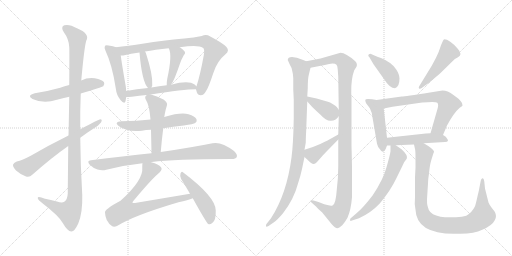
t = 0.00 s
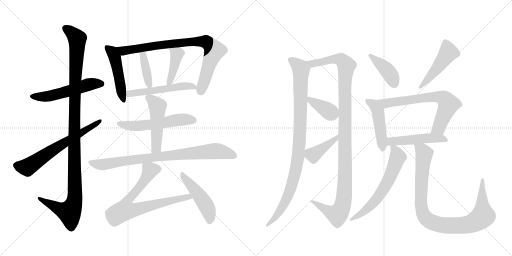
t = 3.66 s
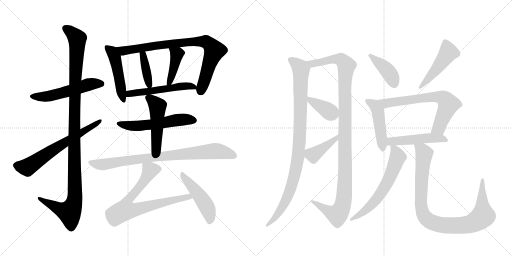
t = 7.32 s
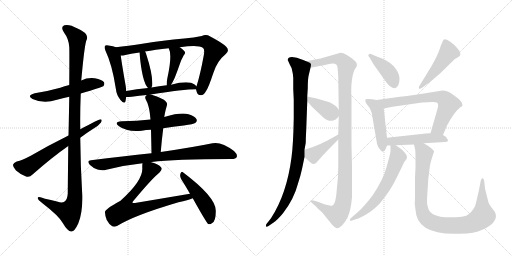
t = 10.98 s
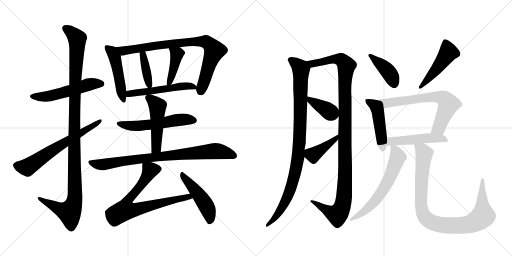
t = 14.64 s
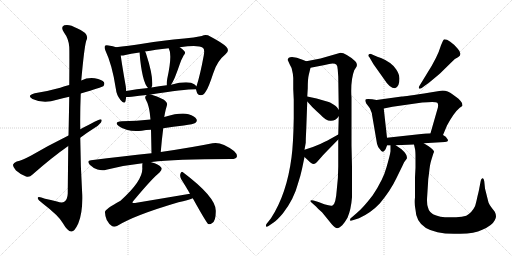
t = 18.30 s

The animated SVG that drew these frames (rendered in a browser with its animation timeline set to each time). Animation: 24 CSS @keyframes rules; one cycle of 18.30 s.

<svg version="1.1" viewBox="0 0 2048 1024" xmlns="http://www.w3.org/2000/svg">
  <g stroke="lightgray" stroke-dasharray="1,1" stroke-width="1" transform="scale(4, 4)">
    <line x1="0" y1="0" x2="256" y2="256"></line>
    <line x1="256" y1="0" x2="0" y2="256"></line>
    <line x1="128" y1="0" x2="128" y2="256"></line>
    <line x1="0" y1="128" x2="256" y2="128"></line>
    <line x1="256" y1="0" x2="512" y2="256"></line>
    <line x1="512" y1="0" x2="256" y2="256"></line>
    <line x1="384" y1="0" x2="384" y2="256"></line>
    <line x1="256" y1="128" x2="512" y2="128"></line>
  </g>
<g transform="scale(1, -1) translate(0, -850)">
   <style type="text/css">
    @keyframes keyframes0 {
      from {
       stroke: black;
       stroke-dashoffset: 537;
       stroke-width: 128;
       }
       64% {
       animation-timing-function: step-end;
       stroke: black;
       stroke-dashoffset: 0;
       stroke-width: 128;
       }
       to {
       stroke: black;
       stroke-width: 1024;
       }
       }
       #make-me-a-hanzi-animation-0 {
         animation: keyframes0 0.687012s both;
         animation-delay: 0.000000s;
         animation-timing-function: linear;
       }
    @keyframes keyframes1 {
      from {
       stroke: black;
       stroke-dashoffset: 1148;
       stroke-width: 128;
       }
       79% {
       animation-timing-function: step-end;
       stroke: black;
       stroke-dashoffset: 0;
       stroke-width: 128;
       }
       to {
       stroke: black;
       stroke-width: 1024;
       }
       }
       #make-me-a-hanzi-animation-1 {
         animation: keyframes1 1.184245s both;
         animation-delay: 0.687012s;
         animation-timing-function: linear;
       }
    @keyframes keyframes2 {
      from {
       stroke: black;
       stroke-dashoffset: 650;
       stroke-width: 128;
       }
       68% {
       animation-timing-function: step-end;
       stroke: black;
       stroke-dashoffset: 0;
       stroke-width: 128;
       }
       to {
       stroke: black;
       stroke-width: 1024;
       }
       }
       #make-me-a-hanzi-animation-2 {
         animation: keyframes2 0.778971s both;
         animation-delay: 1.871257s;
         animation-timing-function: linear;
       }
    @keyframes keyframes3 {
      from {
       stroke: black;
       stroke-dashoffset: 483;
       stroke-width: 128;
       }
       61% {
       animation-timing-function: step-end;
       stroke: black;
       stroke-dashoffset: 0;
       stroke-width: 128;
       }
       to {
       stroke: black;
       stroke-width: 1024;
       }
       }
       #make-me-a-hanzi-animation-3 {
         animation: keyframes3 0.643066s both;
         animation-delay: 2.650228s;
         animation-timing-function: linear;
       }
    @keyframes keyframes4 {
      from {
       stroke: black;
       stroke-dashoffset: 834;
       stroke-width: 128;
       }
       73% {
       animation-timing-function: step-end;
       stroke: black;
       stroke-dashoffset: 0;
       stroke-width: 128;
       }
       to {
       stroke: black;
       stroke-width: 1024;
       }
       }
       #make-me-a-hanzi-animation-4 {
         animation: keyframes4 0.928711s both;
         animation-delay: 3.293294s;
         animation-timing-function: linear;
       }
    @keyframes keyframes5 {
      from {
       stroke: black;
       stroke-dashoffset: 389;
       stroke-width: 128;
       }
       56% {
       animation-timing-function: step-end;
       stroke: black;
       stroke-dashoffset: 0;
       stroke-width: 128;
       }
       to {
       stroke: black;
       stroke-width: 1024;
       }
       }
       #make-me-a-hanzi-animation-5 {
         animation: keyframes5 0.566569s both;
         animation-delay: 4.222005s;
         animation-timing-function: linear;
       }
    @keyframes keyframes6 {
      from {
       stroke: black;
       stroke-dashoffset: 414;
       stroke-width: 128;
       }
       57% {
       animation-timing-function: step-end;
       stroke: black;
       stroke-dashoffset: 0;
       stroke-width: 128;
       }
       to {
       stroke: black;
       stroke-width: 1024;
       }
       }
       #make-me-a-hanzi-animation-6 {
         animation: keyframes6 0.586914s both;
         animation-delay: 4.788574s;
         animation-timing-function: linear;
       }
    @keyframes keyframes7 {
      from {
       stroke: black;
       stroke-dashoffset: 532;
       stroke-width: 128;
       }
       63% {
       animation-timing-function: step-end;
       stroke: black;
       stroke-dashoffset: 0;
       stroke-width: 128;
       }
       to {
       stroke: black;
       stroke-width: 1024;
       }
       }
       #make-me-a-hanzi-animation-7 {
         animation: keyframes7 0.682943s both;
         animation-delay: 5.375488s;
         animation-timing-function: linear;
       }
    @keyframes keyframes8 {
      from {
       stroke: black;
       stroke-dashoffset: 553;
       stroke-width: 128;
       }
       64% {
       animation-timing-function: step-end;
       stroke: black;
       stroke-dashoffset: 0;
       stroke-width: 128;
       }
       to {
       stroke: black;
       stroke-width: 1024;
       }
       }
       #make-me-a-hanzi-animation-8 {
         animation: keyframes8 0.700033s both;
         animation-delay: 6.058431s;
         animation-timing-function: linear;
       }
    @keyframes keyframes9 {
      from {
       stroke: black;
       stroke-dashoffset: 495;
       stroke-width: 128;
       }
       62% {
       animation-timing-function: step-end;
       stroke: black;
       stroke-dashoffset: 0;
       stroke-width: 128;
       }
       to {
       stroke: black;
       stroke-width: 1024;
       }
       }
       #make-me-a-hanzi-animation-9 {
         animation: keyframes9 0.652832s both;
         animation-delay: 6.758464s;
         animation-timing-function: linear;
       }
    @keyframes keyframes10 {
      from {
       stroke: black;
       stroke-dashoffset: 838;
       stroke-width: 128;
       }
       73% {
       animation-timing-function: step-end;
       stroke: black;
       stroke-dashoffset: 0;
       stroke-width: 128;
       }
       to {
       stroke: black;
       stroke-width: 1024;
       }
       }
       #make-me-a-hanzi-animation-10 {
         animation: keyframes10 0.931966s both;
         animation-delay: 7.411296s;
         animation-timing-function: linear;
       }
    @keyframes keyframes11 {
      from {
       stroke: black;
       stroke-dashoffset: 753;
       stroke-width: 128;
       }
       71% {
       animation-timing-function: step-end;
       stroke: black;
       stroke-dashoffset: 0;
       stroke-width: 128;
       }
       to {
       stroke: black;
       stroke-width: 1024;
       }
       }
       #make-me-a-hanzi-animation-11 {
         animation: keyframes11 0.862793s both;
         animation-delay: 8.343262s;
         animation-timing-function: linear;
       }
    @keyframes keyframes12 {
      from {
       stroke: black;
       stroke-dashoffset: 479;
       stroke-width: 128;
       }
       61% {
       animation-timing-function: step-end;
       stroke: black;
       stroke-dashoffset: 0;
       stroke-width: 128;
       }
       to {
       stroke: black;
       stroke-width: 1024;
       }
       }
       #make-me-a-hanzi-animation-12 {
         animation: keyframes12 0.639811s both;
         animation-delay: 9.206055s;
         animation-timing-function: linear;
       }
    @keyframes keyframes13 {
      from {
       stroke: black;
       stroke-dashoffset: 967;
       stroke-width: 128;
       }
       76% {
       animation-timing-function: step-end;
       stroke: black;
       stroke-dashoffset: 0;
       stroke-width: 128;
       }
       to {
       stroke: black;
       stroke-width: 1024;
       }
       }
       #make-me-a-hanzi-animation-13 {
         animation: keyframes13 1.036947s both;
         animation-delay: 9.845866s;
         animation-timing-function: linear;
       }
    @keyframes keyframes14 {
      from {
       stroke: black;
       stroke-dashoffset: 1140;
       stroke-width: 128;
       }
       79% {
       animation-timing-function: step-end;
       stroke: black;
       stroke-dashoffset: 0;
       stroke-width: 128;
       }
       to {
       stroke: black;
       stroke-width: 1024;
       }
       }
       #make-me-a-hanzi-animation-14 {
         animation: keyframes14 1.177734s both;
         animation-delay: 10.882812s;
         animation-timing-function: linear;
       }
    @keyframes keyframes15 {
      from {
       stroke: black;
       stroke-dashoffset: 379;
       stroke-width: 128;
       }
       55% {
       animation-timing-function: step-end;
       stroke: black;
       stroke-dashoffset: 0;
       stroke-width: 128;
       }
       to {
       stroke: black;
       stroke-width: 1024;
       }
       }
       #make-me-a-hanzi-animation-15 {
         animation: keyframes15 0.558431s both;
         animation-delay: 12.060547s;
         animation-timing-function: linear;
       }
    @keyframes keyframes16 {
      from {
       stroke: black;
       stroke-dashoffset: 410;
       stroke-width: 128;
       }
       57% {
       animation-timing-function: step-end;
       stroke: black;
       stroke-dashoffset: 0;
       stroke-width: 128;
       }
       to {
       stroke: black;
       stroke-width: 1024;
       }
       }
       #make-me-a-hanzi-animation-16 {
         animation: keyframes16 0.583659s both;
         animation-delay: 12.618978s;
         animation-timing-function: linear;
       }
    @keyframes keyframes17 {
      from {
       stroke: black;
       stroke-dashoffset: 412;
       stroke-width: 128;
       }
       57% {
       animation-timing-function: step-end;
       stroke: black;
       stroke-dashoffset: 0;
       stroke-width: 128;
       }
       to {
       stroke: black;
       stroke-width: 1024;
       }
       }
       #make-me-a-hanzi-animation-17 {
         animation: keyframes17 0.585286s both;
         animation-delay: 13.202637s;
         animation-timing-function: linear;
       }
    @keyframes keyframes18 {
      from {
       stroke: black;
       stroke-dashoffset: 482;
       stroke-width: 128;
       }
       61% {
       animation-timing-function: step-end;
       stroke: black;
       stroke-dashoffset: 0;
       stroke-width: 128;
       }
       to {
       stroke: black;
       stroke-width: 1024;
       }
       }
       #make-me-a-hanzi-animation-18 {
         animation: keyframes18 0.642253s both;
         animation-delay: 13.787923s;
         animation-timing-function: linear;
       }
    @keyframes keyframes19 {
      from {
       stroke: black;
       stroke-dashoffset: 468;
       stroke-width: 128;
       }
       60% {
       animation-timing-function: step-end;
       stroke: black;
       stroke-dashoffset: 0;
       stroke-width: 128;
       }
       to {
       stroke: black;
       stroke-width: 1024;
       }
       }
       #make-me-a-hanzi-animation-19 {
         animation: keyframes19 0.630859s both;
         animation-delay: 14.430176s;
         animation-timing-function: linear;
       }
    @keyframes keyframes20 {
      from {
       stroke: black;
       stroke-dashoffset: 684;
       stroke-width: 128;
       }
       69% {
       animation-timing-function: step-end;
       stroke: black;
       stroke-dashoffset: 0;
       stroke-width: 128;
       }
       to {
       stroke: black;
       stroke-width: 1024;
       }
       }
       #make-me-a-hanzi-animation-20 {
         animation: keyframes20 0.806641s both;
         animation-delay: 15.061035s;
         animation-timing-function: linear;
       }
    @keyframes keyframes21 {
      from {
       stroke: black;
       stroke-dashoffset: 490;
       stroke-width: 128;
       }
       61% {
       animation-timing-function: step-end;
       stroke: black;
       stroke-dashoffset: 0;
       stroke-width: 128;
       }
       to {
       stroke: black;
       stroke-width: 1024;
       }
       }
       #make-me-a-hanzi-animation-21 {
         animation: keyframes21 0.648763s both;
         animation-delay: 15.867676s;
         animation-timing-function: linear;
       }
    @keyframes keyframes22 {
      from {
       stroke: black;
       stroke-dashoffset: 622;
       stroke-width: 128;
       }
       67% {
       animation-timing-function: step-end;
       stroke: black;
       stroke-dashoffset: 0;
       stroke-width: 128;
       }
       to {
       stroke: black;
       stroke-width: 1024;
       }
       }
       #make-me-a-hanzi-animation-22 {
         animation: keyframes22 0.756185s both;
         animation-delay: 16.516439s;
         animation-timing-function: linear;
       }
    @keyframes keyframes23 {
      from {
       stroke: black;
       stroke-dashoffset: 955;
       stroke-width: 128;
       }
       76% {
       animation-timing-function: step-end;
       stroke: black;
       stroke-dashoffset: 0;
       stroke-width: 128;
       }
       to {
       stroke: black;
       stroke-width: 1024;
       }
       }
       #make-me-a-hanzi-animation-23 {
         animation: keyframes23 1.027181s both;
         animation-delay: 17.272624s;
         animation-timing-function: linear;
       }
</style>
<path d="M 323 476 Q 408 501 413 505 Q 420 512 416 521 Q 409 531 379 537 Q 351 541 325 528 L 277 510 Q 258 506 241 499 Q 195 486 139 477 Q 105 468 130 454 Q 175 433 228 451 Q 250 458 277 463 L 323 476 Z" fill="lightgray"></path> 
<path d="M 273 266 Q 272 181 271 76 Q 270 52 257 43 Q 248 37 228 44 Q 203 50 180 55 Q 149 67 151 57 Q 152 50 171 36 Q 235 -13 251 -42 Q 270 -75 285 -76 Q 298 -77 313 -44 Q 331 -1 329 70 Q 322 185 321 299 L 321 333 Q 320 405 323 476 L 325 528 Q 337 661 345 687 Q 361 715 308 737 Q 277 755 257 749 Q 241 742 256 720 Q 275 695 277 662 Q 278 646 277 510 L 277 463 Q 276 397 274 308 L 273 266 Z" fill="lightgray"></path> 
<path d="M 321 299 Q 346 318 373 335 Q 394 347 404 360 Q 411 373 401 373 Q 395 373 321 333 L 274 308 Q 193 268 123 227 Q 89 209 67 204 Q 54 198 52 191 Q 51 182 64 168 Q 82 152 104 144 Q 119 140 129 151 Q 207 220 273 266 L 321 299 Z" fill="lightgray"></path> 
<path d="M 464 661 Q 454 665 434 668 Q 424 671 420 667 Q 416 661 422 647 Q 449 590 463 497 Q 466 469 482 450 Q 498 431 502 445 Q 503 452 505 462 L 505 486 Q 504 495 503 505 Q 487 596 483 628 C 479 656 479 656 464 661 Z" fill="lightgray"></path> 
<path d="M 784 493 Q 785 489 787 482 Q 791 469 803 469 Q 816 470 823 484 Q 833 496 853 557 Q 868 606 902 633 Q 920 648 905 663 Q 889 679 841 704 Q 825 714 807 706 Q 776 700 737 696 Q 650 689 576 676 Q 509 666 464 661 C 434 658 453 624 483 628 Q 490 627 497 629 Q 522 636 558 640 L 580 644 Q 620 651 675 657 L 719 661 Q 794 671 811 659 Q 820 655 815 628 Q 800 547 786 505 L 784 493 Z" fill="lightgray"></path> 
<path d="M 558 640 Q 568 522 592 498 C 602 487 602 487 606 500 Q 607 504 609 508 Q 612 551 584 636 Q 583 640 580 644 C 564 670 555 670 558 640 Z" fill="lightgray"></path> 
<path d="M 675 657 Q 690 630 669 535 Q 666 519 667 509 C 668 487 668 487 684 511 Q 691 521 699 539 Q 709 564 720 596 Q 724 609 735 629 Q 745 639 736 647 Q 730 654 719 661 C 694 678 663 684 675 657 Z" fill="lightgray"></path> 
<path d="M 603 472 Q 735 493 784 493 C 797 493 797 493 786 505 Q 779 515 764 519 Q 734 525 684 511 L 667 509 Q 636 505 606 500 L 592 498 Q 546 495 505 486 C 476 480 475 461 505 462 Q 514 462 527 463 Q 557 467 587 470 L 603 472 Z" fill="lightgray"></path> 
<path d="M 653 337 Q 693 344 735 348 Q 775 354 781 358 Q 790 365 786 373 Q 780 385 754 393 Q 724 402 657 382 L 602 372 Q 548 365 487 365 Q 453 362 476 345 Q 509 321 567 327 Q 583 331 604 331 L 653 337 Z" fill="lightgray"></path> 
<path d="M 643 242 Q 647 291 653 337 L 657 382 Q 660 400 663 412 Q 666 422 668 430 Q 671 440 654 452 Q 627 467 603 472 C 591 475 591 475 587 470 L 584 467 Q 577 461 585 448 Q 597 430 602 372 L 604 331 Q 605 288 606 237 C 607 207 641 212 643 242 Z" fill="lightgray"></path> 
<path d="M 605 201 Q 605 202 607 202 Q 697 214 923 214 Q 942 213 947 222 Q 951 232 936 246 Q 885 285 850 277 Q 772 261 643 242 L 606 237 Q 494 225 364 209 Q 345 208 359 191 Q 372 178 390 172 Q 409 166 425 171 Q 494 189 570 197 L 605 201 Z" fill="lightgray"></path> 
<path d="M 760 75 L 540 38 Q 533 37 530 39 Q 529 42 534 47 Q 610 138 638 160 Q 651 173 644 181 Q 635 193 605 201 C 576 210 571 212 570 197 Q 569 193 569 181 Q 575 130 482 47 Q 416 11 420 0 Q 420 -12 427 -30 Q 437 -49 449 -55 Q 456 -59 468 -54 Q 537 -11 714 41 Q 753 50 771 57 C 799 67 790 80 760 75 Z" fill="lightgray"></path> 
<path d="M 771 57 Q 826 -42 833 -46 Q 840 -49 849 -42 Q 864 -33 863 8 Q 863 62 733 160 Q 726 167 722 156 Q 718 146 725 133 Q 741 108 760 75 L 771 57 Z" fill="lightgray"></path> 
<path d="M 1151 610 L 1159 592 Q 1168 578 1169 566 Q 1172 556 1173 538 L 1173 493 L 1175 451 L 1175 377 Q 1173 270 1166 220 Q 1147 74 1084 -23 L 1065 -47 L 1064 -52 Q 1063 -61 1074 -54 L 1096 -39 Q 1111 -28 1132 -3 Q 1176 54 1192 116 Q 1203 150 1208 174 L 1218 222 L 1218 251 L 1223 279 Q 1223 293 1225 334 L 1229 444 L 1229 464 L 1231 496 Q 1231 535 1235 550 L 1242 579 C 1246 597 1246 597 1225 605 L 1210 611 Q 1186 621 1168 622 Q 1151 622 1151 610 Z" fill="lightgray"></path> 
<path d="M 1353 292 L 1353 185 Q 1353 136 1347 90 Q 1343 32 1330 28 Q 1323 25 1297 33 L 1274 42 L 1254 48 Q 1242 51 1242 47 Q 1242 43 1246 40 L 1264 24 Q 1273 13 1288 1 L 1327 -47 Q 1341 -63 1349 -63 Q 1356 -63 1369 -51 Q 1379 -40 1390 -21 Q 1404 11 1408 61 L 1408 183 L 1406 268 L 1406 461 Q 1405 469 1405 479 Q 1404 535 1417 569 L 1426 583 Q 1431 595 1421 605 Q 1383 639 1362 639 L 1282 616 L 1225 605 C 1196 599 1213 573 1242 579 L 1299 590 Q 1336 602 1346 591 Q 1350 587 1351 571 L 1353 543 L 1355 411 L 1355 385 L 1353 312 L 1353 292 Z" fill="lightgray"></path> 
<path d="M 1229 444 L 1249 422 Q 1266 405 1282 391 Q 1303 367 1322 367 Q 1342 366 1355 385 C 1365 398 1365 398 1355 411 L 1347 422 Q 1343 427 1332 433 Q 1324 440 1301 446 Q 1268 458 1229 464 C 1208 467 1209 466 1229 444 Z" fill="lightgray"></path> 
<path d="M 1218 222 L 1231 210 Q 1246 194 1254 194 Q 1263 194 1276 211 Q 1289 227 1310 248 L 1353 292 C 1374 313 1379 327 1353 312 L 1328 298 Q 1316 291 1281 274 Q 1245 258 1218 251 C 1194 244 1196 242 1218 222 Z" fill="lightgray"></path> 
<path d="M 1477 622 L 1494 593 L 1538 531 Q 1559 497 1580 497 Q 1598 503 1598 536 Q 1598 552 1585 572 Q 1568 600 1524 618 Q 1512 622 1500 627 L 1482 635 Q 1473 635 1473 627 Q 1473 625 1477 622 Z" fill="lightgray"></path> 
<path d="M 1687 498 L 1699 507 Q 1712 515 1760 556 L 1810 605 Q 1818 615 1832 621 Q 1852 632 1831 655 Q 1798 693 1777 693 Q 1775 693 1771 685 L 1764 669 Q 1750 621 1708 556 L 1678 507 Q 1675 503 1675 499 Q 1675 495 1679 495 Q 1683 495 1687 498 Z" fill="lightgray"></path> 
<path d="M 1506 450 L 1489 453 Q 1461 457 1461 450 Q 1461 443 1465 436 L 1475 423 Q 1481 416 1483 408 Q 1487 402 1489 386 L 1508 275 Q 1511 262 1519 254 Q 1531 234 1540 250 Q 1543 253 1548 268 L 1548 299 L 1535 416 C 1532 445 1532 445 1506 450 Z" fill="lightgray"></path> 
<path d="M 1772 310 L 1788 348 Q 1816 400 1839 419 Q 1848 425 1850 427 Q 1850 430 1848 438 Q 1844 445 1834 455 L 1811 472 Q 1784 493 1757 486 L 1720 480 Q 1619 464 1607 464 L 1506 450 C 1476 446 1506 410 1535 416 L 1570 423 L 1689 440 Q 1743 445 1749 439 Q 1756 432 1749 411 L 1722 317 C 1714 288 1760 282 1772 310 Z" fill="lightgray"></path> 
<path d="M 1548 268 L 1562 268 L 1583 269 L 1656 272 L 1695 277 L 1780 282 Q 1799 283 1788 296 Q 1786 303 1772 310 L 1722 317 L 1703 316 L 1548 299 C 1518 296 1518 268 1548 268 Z" fill="lightgray"></path> 
<path d="M 1562 268 L 1562 245 Q 1560 229 1546 181 Q 1533 132 1491 69 Q 1452 18 1426 -3 L 1404 -22 Q 1400 -24 1400 -31 Q 1399 -35 1411 -31 L 1436 -23 Q 1483 -2 1519 36 Q 1563 89 1585 136 L 1609 185 Q 1616 204 1627 215 Q 1632 230 1606 253 L 1583 269 C 1562 284 1562 284 1562 268 Z" fill="lightgray"></path> 
<path d="M 1656 272 L 1660 254 Q 1662 246 1662 219 L 1662 179 L 1660 141 L 1660 61 Q 1657 36 1662 11 Q 1666 -85 1816 -85 L 1828 -85 Q 1895 -87 1929 -69 Q 1969 -52 1979 -31 Q 1989 -16 1979 3 L 1966 20 Q 1959 28 1954 40 L 1940 96 L 1937 125 Q 1935 137 1931 137 Q 1925 138 1923 127 L 1917 96 Q 1917 93 1910 65 Q 1904 37 1900 25 Q 1888 0 1865 -13 Q 1850 -18 1824 -19 L 1780 -19 Q 1761 -18 1745 -12 Q 1716 -3 1712 20 Q 1706 34 1709 69 L 1712 116 Q 1712 132 1716 156 Q 1719 190 1725 209 L 1733 235 Q 1736 241 1736 245 Q 1731 256 1695 277 C 1670 293 1650 301 1656 272 Z" fill="lightgray"></path> 
      <clipPath id="make-me-a-hanzi-clip-0">
      <path d="M 323 476 Q 408 501 413 505 Q 420 512 416 521 Q 409 531 379 537 Q 351 541 325 528 L 277 510 Q 258 506 241 499 Q 195 486 139 477 Q 105 468 130 454 Q 175 433 228 451 Q 250 458 277 463 L 323 476 Z" fill="lightgray"></path>
      </clipPath>
      <path clip-path="url(#make-me-a-hanzi-clip-0)" d="M 132 466 L 202 466 L 360 513 L 406 514 " fill="none" id="make-me-a-hanzi-animation-0" stroke-dasharray="409 818" stroke-linecap="round"></path>

      <clipPath id="make-me-a-hanzi-clip-1">
      <path d="M 273 266 Q 272 181 271 76 Q 270 52 257 43 Q 248 37 228 44 Q 203 50 180 55 Q 149 67 151 57 Q 152 50 171 36 Q 235 -13 251 -42 Q 270 -75 285 -76 Q 298 -77 313 -44 Q 331 -1 329 70 Q 322 185 321 299 L 321 333 Q 320 405 323 476 L 325 528 Q 337 661 345 687 Q 361 715 308 737 Q 277 755 257 749 Q 241 742 256 720 Q 275 695 277 662 Q 278 646 277 510 L 277 463 Q 276 397 274 308 L 273 266 Z" fill="lightgray"></path>
      </clipPath>
      <path clip-path="url(#make-me-a-hanzi-clip-1)" d="M 264 735 L 289 718 L 309 694 L 297 367 L 300 61 L 294 31 L 278 1 L 242 12 L 157 55 " fill="none" id="make-me-a-hanzi-animation-1" stroke-dasharray="1020 2040" stroke-linecap="round"></path>

      <clipPath id="make-me-a-hanzi-clip-2">
      <path d="M 321 299 Q 346 318 373 335 Q 394 347 404 360 Q 411 373 401 373 Q 395 373 321 333 L 274 308 Q 193 268 123 227 Q 89 209 67 204 Q 54 198 52 191 Q 51 182 64 168 Q 82 152 104 144 Q 119 140 129 151 Q 207 220 273 266 L 321 299 Z" fill="lightgray"></path>
      </clipPath>
      <path clip-path="url(#make-me-a-hanzi-clip-2)" d="M 63 188 L 109 181 L 333 323 L 337 331 L 401 366 " fill="none" id="make-me-a-hanzi-animation-2" stroke-dasharray="522 1044" stroke-linecap="round"></path>

      <clipPath id="make-me-a-hanzi-clip-3">
      <path d="M 464 661 Q 454 665 434 668 Q 424 671 420 667 Q 416 661 422 647 Q 449 590 463 497 Q 466 469 482 450 Q 498 431 502 445 Q 503 452 505 462 L 505 486 Q 504 495 503 505 Q 487 596 483 628 C 479 656 479 656 464 661 Z" fill="lightgray"></path>
      </clipPath>
      <path clip-path="url(#make-me-a-hanzi-clip-3)" d="M 427 661 L 449 642 L 459 620 L 492 449 " fill="none" id="make-me-a-hanzi-animation-3" stroke-dasharray="355 710" stroke-linecap="round"></path>

      <clipPath id="make-me-a-hanzi-clip-4">
      <path d="M 784 493 Q 785 489 787 482 Q 791 469 803 469 Q 816 470 823 484 Q 833 496 853 557 Q 868 606 902 633 Q 920 648 905 663 Q 889 679 841 704 Q 825 714 807 706 Q 776 700 737 696 Q 650 689 576 676 Q 509 666 464 661 C 434 658 453 624 483 628 Q 490 627 497 629 Q 522 636 558 640 L 580 644 Q 620 651 675 657 L 719 661 Q 794 671 811 659 Q 820 655 815 628 Q 800 547 786 505 L 784 493 Z" fill="lightgray"></path>
      </clipPath>
      <path clip-path="url(#make-me-a-hanzi-clip-4)" d="M 470 657 L 499 647 L 670 674 L 776 684 L 825 682 L 850 661 L 857 645 L 803 485 " fill="none" id="make-me-a-hanzi-animation-4" stroke-dasharray="706 1412" stroke-linecap="round"></path>

      <clipPath id="make-me-a-hanzi-clip-5">
      <path d="M 558 640 Q 568 522 592 498 C 602 487 602 487 606 500 Q 607 504 609 508 Q 612 551 584 636 Q 583 640 580 644 C 564 670 555 670 558 640 Z" fill="lightgray"></path>
      </clipPath>
      <path clip-path="url(#make-me-a-hanzi-clip-5)" d="M 576 637 L 575 609 L 598 507 " fill="none" id="make-me-a-hanzi-animation-5" stroke-dasharray="261 522" stroke-linecap="round"></path>

      <clipPath id="make-me-a-hanzi-clip-6">
      <path d="M 675 657 Q 690 630 669 535 Q 666 519 667 509 C 668 487 668 487 684 511 Q 691 521 699 539 Q 709 564 720 596 Q 724 609 735 629 Q 745 639 736 647 Q 730 654 719 661 C 694 678 663 684 675 657 Z" fill="lightgray"></path>
      </clipPath>
      <path clip-path="url(#make-me-a-hanzi-clip-6)" d="M 683 656 L 707 633 L 684 536 L 671 515 " fill="none" id="make-me-a-hanzi-animation-6" stroke-dasharray="286 572" stroke-linecap="round"></path>

      <clipPath id="make-me-a-hanzi-clip-7">
      <path d="M 603 472 Q 735 493 784 493 C 797 493 797 493 786 505 Q 779 515 764 519 Q 734 525 684 511 L 667 509 Q 636 505 606 500 L 592 498 Q 546 495 505 486 C 476 480 475 461 505 462 Q 514 462 527 463 Q 557 467 587 470 L 603 472 Z" fill="lightgray"></path>
      </clipPath>
      <path clip-path="url(#make-me-a-hanzi-clip-7)" d="M 510 468 L 528 478 L 612 485 L 724 505 L 766 506 L 780 500 " fill="none" id="make-me-a-hanzi-animation-7" stroke-dasharray="404 808" stroke-linecap="round"></path>

      <clipPath id="make-me-a-hanzi-clip-8">
      <path d="M 653 337 Q 693 344 735 348 Q 775 354 781 358 Q 790 365 786 373 Q 780 385 754 393 Q 724 402 657 382 L 602 372 Q 548 365 487 365 Q 453 362 476 345 Q 509 321 567 327 Q 583 331 604 331 L 653 337 Z" fill="lightgray"></path>
      </clipPath>
      <path clip-path="url(#make-me-a-hanzi-clip-8)" d="M 479 356 L 540 346 L 717 371 L 773 369 " fill="none" id="make-me-a-hanzi-animation-8" stroke-dasharray="425 850" stroke-linecap="round"></path>

      <clipPath id="make-me-a-hanzi-clip-9">
      <path d="M 643 242 Q 647 291 653 337 L 657 382 Q 660 400 663 412 Q 666 422 668 430 Q 671 440 654 452 Q 627 467 603 472 C 591 475 591 475 587 470 L 584 467 Q 577 461 585 448 Q 597 430 602 372 L 604 331 Q 605 288 606 237 C 607 207 641 212 643 242 Z" fill="lightgray"></path>
      </clipPath>
      <path clip-path="url(#make-me-a-hanzi-clip-9)" d="M 592 462 L 630 425 L 626 268 L 625 259 L 611 245 " fill="none" id="make-me-a-hanzi-animation-9" stroke-dasharray="367 734" stroke-linecap="round"></path>

      <clipPath id="make-me-a-hanzi-clip-10">
      <path d="M 605 201 Q 605 202 607 202 Q 697 214 923 214 Q 942 213 947 222 Q 951 232 936 246 Q 885 285 850 277 Q 772 261 643 242 L 606 237 Q 494 225 364 209 Q 345 208 359 191 Q 372 178 390 172 Q 409 166 425 171 Q 494 189 570 197 L 605 201 Z" fill="lightgray"></path>
      </clipPath>
      <path clip-path="url(#make-me-a-hanzi-clip-10)" d="M 362 200 L 415 192 L 627 223 L 860 246 L 899 241 L 937 227 " fill="none" id="make-me-a-hanzi-animation-10" stroke-dasharray="710 1420" stroke-linecap="round"></path>

      <clipPath id="make-me-a-hanzi-clip-11">
      <path d="M 760 75 L 540 38 Q 533 37 530 39 Q 529 42 534 47 Q 610 138 638 160 Q 651 173 644 181 Q 635 193 605 201 C 576 210 571 212 570 197 Q 569 193 569 181 Q 575 130 482 47 Q 416 11 420 0 Q 420 -12 427 -30 Q 437 -49 449 -55 Q 456 -59 468 -54 Q 537 -11 714 41 Q 753 50 771 57 C 799 67 790 80 760 75 Z" fill="lightgray"></path>
      </clipPath>
      <path clip-path="url(#make-me-a-hanzi-clip-11)" d="M 576 193 L 601 169 L 557 99 L 505 39 L 500 10 L 540 10 L 707 54 L 751 62 L 764 59 " fill="none" id="make-me-a-hanzi-animation-11" stroke-dasharray="625 1250" stroke-linecap="round"></path>

      <clipPath id="make-me-a-hanzi-clip-12">
      <path d="M 771 57 Q 826 -42 833 -46 Q 840 -49 849 -42 Q 864 -33 863 8 Q 863 62 733 160 Q 726 167 722 156 Q 718 146 725 133 Q 741 108 760 75 L 771 57 Z" fill="lightgray"></path>
      </clipPath>
      <path clip-path="url(#make-me-a-hanzi-clip-12)" d="M 731 150 L 821 33 L 839 -14 L 837 -39 " fill="none" id="make-me-a-hanzi-animation-12" stroke-dasharray="351 702" stroke-linecap="round"></path>

      <clipPath id="make-me-a-hanzi-clip-13">
      <path d="M 1151 610 L 1159 592 Q 1168 578 1169 566 Q 1172 556 1173 538 L 1173 493 L 1175 451 L 1175 377 Q 1173 270 1166 220 Q 1147 74 1084 -23 L 1065 -47 L 1064 -52 Q 1063 -61 1074 -54 L 1096 -39 Q 1111 -28 1132 -3 Q 1176 54 1192 116 Q 1203 150 1208 174 L 1218 222 L 1218 251 L 1223 279 Q 1223 293 1225 334 L 1229 444 L 1229 464 L 1231 496 Q 1231 535 1235 550 L 1242 579 C 1246 597 1246 597 1225 605 L 1210 611 Q 1186 621 1168 622 Q 1151 622 1151 610 Z" fill="lightgray"></path>
      </clipPath>
      <path clip-path="url(#make-me-a-hanzi-clip-13)" d="M 1163 610 L 1193 588 L 1204 572 L 1201 358 L 1192 221 L 1156 77 L 1106 -12 L 1070 -50 " fill="none" id="make-me-a-hanzi-animation-13" stroke-dasharray="839 1678" stroke-linecap="round"></path>

      <clipPath id="make-me-a-hanzi-clip-14">
      <path d="M 1353 292 L 1353 185 Q 1353 136 1347 90 Q 1343 32 1330 28 Q 1323 25 1297 33 L 1274 42 L 1254 48 Q 1242 51 1242 47 Q 1242 43 1246 40 L 1264 24 Q 1273 13 1288 1 L 1327 -47 Q 1341 -63 1349 -63 Q 1356 -63 1369 -51 Q 1379 -40 1390 -21 Q 1404 11 1408 61 L 1408 183 L 1406 268 L 1406 461 Q 1405 469 1405 479 Q 1404 535 1417 569 L 1426 583 Q 1431 595 1421 605 Q 1383 639 1362 639 L 1282 616 L 1225 605 C 1196 599 1213 573 1242 579 L 1299 590 Q 1336 602 1346 591 Q 1350 587 1351 571 L 1353 543 L 1355 411 L 1355 385 L 1353 312 L 1353 292 Z" fill="lightgray"></path>
      </clipPath>
      <path clip-path="url(#make-me-a-hanzi-clip-14)" d="M 1233 601 L 1249 596 L 1319 612 L 1362 612 L 1386 587 L 1379 492 L 1379 99 L 1371 29 L 1349 -9 L 1308 8 L 1248 46 " fill="none" id="make-me-a-hanzi-animation-14" stroke-dasharray="1012 2024" stroke-linecap="round"></path>

      <clipPath id="make-me-a-hanzi-clip-15">
      <path d="M 1229 444 L 1249 422 Q 1266 405 1282 391 Q 1303 367 1322 367 Q 1342 366 1355 385 C 1365 398 1365 398 1355 411 L 1347 422 Q 1343 427 1332 433 Q 1324 440 1301 446 Q 1268 458 1229 464 C 1208 467 1209 466 1229 444 Z" fill="lightgray"></path>
      </clipPath>
      <path clip-path="url(#make-me-a-hanzi-clip-15)" d="M 1236 459 L 1243 447 L 1337 392 " fill="none" id="make-me-a-hanzi-animation-15" stroke-dasharray="251 502" stroke-linecap="round"></path>

      <clipPath id="make-me-a-hanzi-clip-16">
      <path d="M 1218 222 L 1231 210 Q 1246 194 1254 194 Q 1263 194 1276 211 Q 1289 227 1310 248 L 1353 292 C 1374 313 1379 327 1353 312 L 1328 298 Q 1316 291 1281 274 Q 1245 258 1218 251 C 1194 244 1196 242 1218 222 Z" fill="lightgray"></path>
      </clipPath>
      <path clip-path="url(#make-me-a-hanzi-clip-16)" d="M 1226 244 L 1253 230 L 1329 283 L 1348 307 " fill="none" id="make-me-a-hanzi-animation-16" stroke-dasharray="282 564" stroke-linecap="round"></path>

      <clipPath id="make-me-a-hanzi-clip-17">
      <path d="M 1477 622 L 1494 593 L 1538 531 Q 1559 497 1580 497 Q 1598 503 1598 536 Q 1598 552 1585 572 Q 1568 600 1524 618 Q 1512 622 1500 627 L 1482 635 Q 1473 635 1473 627 Q 1473 625 1477 622 Z" fill="lightgray"></path>
      </clipPath>
      <path clip-path="url(#make-me-a-hanzi-clip-17)" d="M 1480 628 L 1551 566 L 1569 538 L 1577 511 " fill="none" id="make-me-a-hanzi-animation-17" stroke-dasharray="284 568" stroke-linecap="round"></path>

      <clipPath id="make-me-a-hanzi-clip-18">
      <path d="M 1687 498 L 1699 507 Q 1712 515 1760 556 L 1810 605 Q 1818 615 1832 621 Q 1852 632 1831 655 Q 1798 693 1777 693 Q 1775 693 1771 685 L 1764 669 Q 1750 621 1708 556 L 1678 507 Q 1675 503 1675 499 Q 1675 495 1679 495 Q 1683 495 1687 498 Z" fill="lightgray"></path>
      </clipPath>
      <path clip-path="url(#make-me-a-hanzi-clip-18)" d="M 1780 684 L 1794 641 L 1739 563 L 1681 501 " fill="none" id="make-me-a-hanzi-animation-18" stroke-dasharray="354 708" stroke-linecap="round"></path>

      <clipPath id="make-me-a-hanzi-clip-19">
      <path d="M 1506 450 L 1489 453 Q 1461 457 1461 450 Q 1461 443 1465 436 L 1475 423 Q 1481 416 1483 408 Q 1487 402 1489 386 L 1508 275 Q 1511 262 1519 254 Q 1531 234 1540 250 Q 1543 253 1548 268 L 1548 299 L 1535 416 C 1532 445 1532 445 1506 450 Z" fill="lightgray"></path>
      </clipPath>
      <path clip-path="url(#make-me-a-hanzi-clip-19)" d="M 1469 445 L 1496 430 L 1511 406 L 1530 254 " fill="none" id="make-me-a-hanzi-animation-19" stroke-dasharray="340 680" stroke-linecap="round"></path>

      <clipPath id="make-me-a-hanzi-clip-20">
      <path d="M 1772 310 L 1788 348 Q 1816 400 1839 419 Q 1848 425 1850 427 Q 1850 430 1848 438 Q 1844 445 1834 455 L 1811 472 Q 1784 493 1757 486 L 1720 480 Q 1619 464 1607 464 L 1506 450 C 1476 446 1506 410 1535 416 L 1570 423 L 1689 440 Q 1743 445 1749 439 Q 1756 432 1749 411 L 1722 317 C 1714 288 1760 282 1772 310 Z" fill="lightgray"></path>
      </clipPath>
      <path clip-path="url(#make-me-a-hanzi-clip-20)" d="M 1514 447 L 1542 436 L 1711 462 L 1773 457 L 1794 433 L 1756 339 L 1729 322 " fill="none" id="make-me-a-hanzi-animation-20" stroke-dasharray="556 1112" stroke-linecap="round"></path>

      <clipPath id="make-me-a-hanzi-clip-21">
      <path d="M 1548 268 L 1562 268 L 1583 269 L 1656 272 L 1695 277 L 1780 282 Q 1799 283 1788 296 Q 1786 303 1772 310 L 1722 317 L 1703 316 L 1548 299 C 1518 296 1518 268 1548 268 Z" fill="lightgray"></path>
      </clipPath>
      <path clip-path="url(#make-me-a-hanzi-clip-21)" d="M 1555 276 L 1573 286 L 1697 297 L 1764 297 L 1784 289 " fill="none" id="make-me-a-hanzi-animation-21" stroke-dasharray="362 724" stroke-linecap="round"></path>

      <clipPath id="make-me-a-hanzi-clip-22">
      <path d="M 1562 268 L 1562 245 Q 1560 229 1546 181 Q 1533 132 1491 69 Q 1452 18 1426 -3 L 1404 -22 Q 1400 -24 1400 -31 Q 1399 -35 1411 -31 L 1436 -23 Q 1483 -2 1519 36 Q 1563 89 1585 136 L 1609 185 Q 1616 204 1627 215 Q 1632 230 1606 253 L 1583 269 C 1562 284 1562 284 1562 268 Z" fill="lightgray"></path>
      </clipPath>
      <path clip-path="url(#make-me-a-hanzi-clip-22)" d="M 1568 262 L 1579 251 L 1591 222 L 1542 106 L 1490 35 L 1438 -10 L 1406 -28 " fill="none" id="make-me-a-hanzi-animation-22" stroke-dasharray="494 988" stroke-linecap="round"></path>

      <clipPath id="make-me-a-hanzi-clip-23">
      <path d="M 1656 272 L 1660 254 Q 1662 246 1662 219 L 1662 179 L 1660 141 L 1660 61 Q 1657 36 1662 11 Q 1666 -85 1816 -85 L 1828 -85 Q 1895 -87 1929 -69 Q 1969 -52 1979 -31 Q 1989 -16 1979 3 L 1966 20 Q 1959 28 1954 40 L 1940 96 L 1937 125 Q 1935 137 1931 137 Q 1925 138 1923 127 L 1917 96 Q 1917 93 1910 65 Q 1904 37 1900 25 Q 1888 0 1865 -13 Q 1850 -18 1824 -19 L 1780 -19 Q 1761 -18 1745 -12 Q 1716 -3 1712 20 Q 1706 34 1709 69 L 1712 116 Q 1712 132 1716 156 Q 1719 190 1725 209 L 1733 235 Q 1736 241 1736 245 Q 1731 256 1695 277 C 1670 293 1650 301 1656 272 Z" fill="lightgray"></path>
      </clipPath>
      <path clip-path="url(#make-me-a-hanzi-clip-23)" d="M 1663 269 L 1690 248 L 1697 235 L 1683 42 L 1692 -4 L 1714 -32 L 1749 -47 L 1805 -53 L 1881 -46 L 1919 -26 L 1932 -12 L 1930 129 " fill="none" id="make-me-a-hanzi-animation-23" stroke-dasharray="827 1654" stroke-linecap="round"></path>

</g>
</svg>
